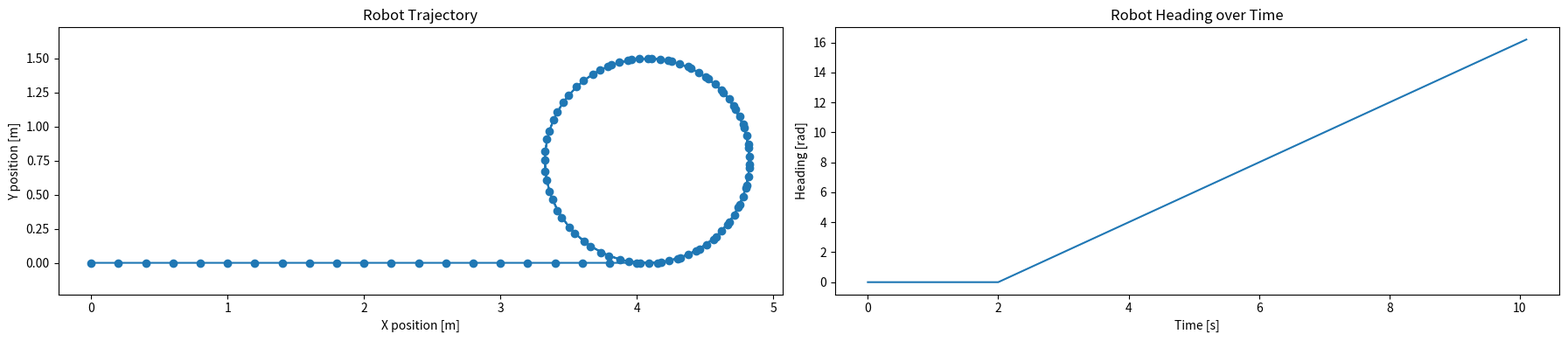

This figure's Python source:
import numpy as np
import matplotlib.pyplot as plt

def differential_drive(x, u, l, dt=0.1):
    # x | [x,y,theta]  u | [vL, vR]  l = distance between wheels
    x_next = np.zeros_like(x)
    x_next[0] = x[0] + dt * (np.cos(x[2])/2 * u[0] + np.cos(x[2])/2 * u[1])
    x_next[1] = x[1] + dt * (np.sin(x[2])/2 * u[0] + np.sin(x[2])/2 * u[1])
    x_next[2] = x[2] + dt * 1/l * (u[1] - u[0])
    return x_next

# ----------------- Simulation parameters -----------------
dt = 0.1               # timestep
t_final = 10.0          # total simulation time
l = 0.5                # track width (meters)
x = np.array([0.0, 0.0, 0.0])  # initial state
u = np.array([2, 2])       # left/right wheel velocities (m/s)

# storage for plotting
states = [x.copy()]
time = [0.0]

# ----------------- Simulation loop -----------------
t = 0.0
while t < t_final:

    if t < 3 and t > 2:
        u = np.array([1, 2])

    x = differential_drive(x, u, l, dt)
    states.append(x.copy())
    t += dt
    time.append(t)

states = np.array(states)

# ----------------- Plotting -----------------
plt.figure(figsize=(18,4))

# Trajectory plot
plt.subplot(1,2,1)
plt.plot(states[:,0], states[:,1], marker='o')
plt.xlabel("X position [m]")
plt.ylabel("Y position [m]")
plt.title("Robot Trajectory")
plt.axis("equal")

# Heading plot
plt.subplot(1,2,2)
plt.plot(time, states[:,2])
plt.xlabel("Time [s]")
plt.ylabel("Heading [rad]")
plt.title("Robot Heading over Time")

plt.tight_layout()
plt.show()
